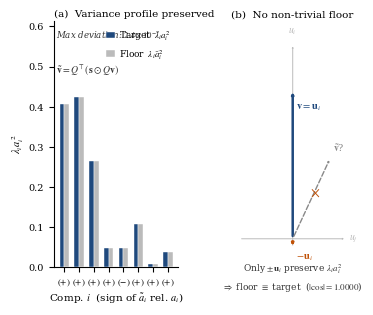

This figure's Python source:
"""
mkfig2.py  --  Fig. 2: Floor construction for Gate I
Two panels (horizontal layout):
  (a) Eigenvalue-weighted variance profile is preserved exactly (only signs differ).
      Illustrative bar chart; annotation "exact to 2.4e-07".
  (b) For a principal component direction, the only variance-preserving
      directions are +/-u_i, so the floor collapses onto the target itself.

Target: 1-column figure, <= 230 pt tall (3.19 in).
Layout: (1 x 2) horizontal to keep height compact.

Conceptual figure; no experimental data are loaded.

Usage:
    python mkfig2.py [--out /path/to/figures]
"""
from __future__ import annotations
import argparse
from pathlib import Path

import numpy as np
import matplotlib
matplotlib.use("Agg")
import matplotlib.pyplot as plt
import matplotlib.patches as mpatches
from matplotlib.gridspec import GridSpec

# ── Style ─────────────────────────────────────────────────────────────────────
plt.rcParams.update({
    "font.family": "serif",
    "font.serif": ["Times New Roman", "Times", "DejaVu Serif"],
    "mathtext.fontset": "stix",
    "pdf.fonttype": 42,
    "ps.fonttype": 42,
    "font.size": 7.5,
    "axes.labelsize": 7.5,
    "axes.titlesize": 7.5,
    "xtick.labelsize": 7,
    "ytick.labelsize": 7,
    "legend.fontsize": 7,
})

BLUE   = "#1f497d"
ORANGE = "#c05208"
GRAY   = "#888888"
LGRAY  = "#bbbbbb"
DGRAY  = "#333333"


# ── (a) Bar chart panel ───────────────────────────────────────────────────────
def draw_panel_a(ax):
    """Eigenvalue-weighted variance profile identical for target and floor."""
    rng = np.random.default_rng(7)
    d   = 8   # number of components shown

    lambdas = np.array([3.2, 2.1, 1.6, 1.0, 0.8, 0.55, 0.38, 0.22])
    a_raw   = rng.uniform(0.3, 1.0, size=d)
    a_raw  /= np.linalg.norm(a_raw)
    a       = a_raw

    lam_a2  = lambdas * a**2

    rng2    = np.random.default_rng(99)
    signs   = rng2.choice([-1, 1], size=d)
    a_tilde = a * signs
    lam_a2t = lambdas * a_tilde**2   # identical to lam_a2 by construction

    x     = np.arange(d)
    bar_w = 0.32

    ax.bar(x - bar_w / 2, lam_a2,  width=bar_w, color=BLUE,
           label=r"Target $\;\lambda_i a_i^2$",
           edgecolor="white", linewidth=0.3, zorder=3)
    ax.bar(x + bar_w / 2, lam_a2t, width=bar_w, color=LGRAY,
           label=r"Floor $\;\lambda_i \tilde{a}_i^2$",
           edgecolor="white", linewidth=0.3, zorder=3)

    sign_str = [f"$({'+' if s > 0 else '-'})$" for s in signs]
    ax.set_xticks(x)
    ax.set_xticklabels(sign_str, fontsize=6.5)
    ax.set_xlabel(r"Comp. $i$  (sign of $\tilde{a}_i$ rel. $a_i$)", labelpad=2)
    ax.set_ylabel(r"$\lambda_i a_i^{\,2}$", labelpad=2)
    ax.set_title("(a)  Variance profile preserved",
                 loc="left", pad=3, fontsize=7.5)

    ax.legend(frameon=False, fontsize=6.5, loc="upper right",
              handlelength=1.0, handletextpad=0.4)
    ax.spines["top"].set_visible(False)
    ax.spines["right"].set_visible(False)
    ax.set_ylim(0, lam_a2.max() * 1.45)

    ax.text(0.02, 0.97,
            r"Max deviation: $2.4\times10^{-7}$",
            transform=ax.transAxes, va="top", ha="left",
            fontsize=6.2, color=DGRAY, style="italic")
    ax.text(0.02, 0.83,
            r"$\tilde{\mathbf{v}} = Q^{\!\top}(\mathbf{s}\odot Q\mathbf{v})$",
            transform=ax.transAxes, va="top", ha="left",
            fontsize=7.0, color=DGRAY)


# ── (b) PC-direction panel ─────────────────────────────────────────────────────
def draw_panel_b(ax):
    """When target = u_i, only ±u_i preserves variance -> floor ≡ target."""
    ax.set_xlim(-1.5, 1.5)
    ax.set_ylim(-0.25, 1.9)
    ax.axis("off")
    ax.set_title("(b)  No non-trivial floor",
                 loc="left", pad=3, fontsize=7.5)

    # Axis cross
    ax.annotate("", xy=(1.3, 0), xytext=(-1.3, 0),
                arrowprops=dict(arrowstyle="->,head_length=0.07,head_width=0.045",
                                color=LGRAY, lw=0.7))
    ax.annotate("", xy=(0, 1.7), xytext=(0, -0.08),
                arrowprops=dict(arrowstyle="->,head_length=0.07,head_width=0.045",
                                color=LGRAY, lw=0.7))
    ax.text(1.35, 0, r"$u_j$", ha="left", va="center", fontsize=7, color=LGRAY)
    ax.text(0, 1.76, r"$u_i$", ha="center", va="bottom", fontsize=7, color=LGRAY)

    # Target: +u_i (blue)
    ax.annotate("", xy=(0, 1.30), xytext=(0, 0),
                arrowprops=dict(arrowstyle="->,head_length=0.11,head_width=0.065",
                                color=BLUE, lw=1.8))
    ax.text(0.09, 1.15, r"$\mathbf{v} = \mathbf{u}_i$",
            ha="left", va="center", fontsize=7.5, color=BLUE, fontweight="bold")

    # Floor: -u_i (orange)
    ax.annotate("", xy=(0, -0.08), xytext=(0, 0),
                arrowprops=dict(arrowstyle="->,head_length=0.11,head_width=0.065",
                                color=ORANGE, lw=1.8))
    ax.text(0.09, -0.12, r"$-\mathbf{u}_i$",
            ha="left", va="top", fontsize=7.5, color=ORANGE)

    # Any other direction fails (dashed gray)
    dx, dy = 0.9, 0.7
    nm = np.sqrt(dx**2 + dy**2)
    dx_n, dy_n = dx / nm * 1.15, dy / nm * 1.15
    ax.annotate("", xy=(dx_n, dy_n), xytext=(0, 0),
                arrowprops=dict(arrowstyle="->,head_length=0.09,head_width=0.055",
                                color=GRAY, lw=1.0, linestyle="dashed"))
    ax.text(dx_n + 0.07, dy_n + 0.04, r"$\tilde{\mathbf{v}}$?",
            ha="left", va="bottom", fontsize=7, color=GRAY)
    ax.text(dx_n * 0.52 + 0.07, dy_n * 0.52 + 0.04, r"$\times$",
            ha="center", va="center", fontsize=10, color=ORANGE, fontweight="bold")

    ax.text(0, -0.20,
            r"Only $\pm\mathbf{u}_i$ preserve $\lambda_i a_i^2$"
            "\n"
            r"$\Rightarrow$ floor $\equiv$ target  ($|\cos|=1.0000$)",
            ha="center", va="top", fontsize=6.5, color=DGRAY,
            linespacing=1.4)


# ── Main ──────────────────────────────────────────────────────────────────────
def main(out_dir: Path) -> None:
    out_dir.mkdir(parents=True, exist_ok=True)

    # 1-column figure, horizontal layout (1 x 2)
    # Target: 1-col width = 3.5 in, height <= 230 pt = 3.19 in
    # figsize (3.5, 2.9): after bbox_inches="tight" ~ 2.8 in = 202 pt  [OK]
    fig = plt.figure(figsize=(3.5, 2.9))
    gs  = GridSpec(1, 2, figure=fig,
                   wspace=0.42, left=0.12, right=0.98,
                   bottom=0.11, top=0.96)

    ax_a = fig.add_subplot(gs[0])
    ax_b = fig.add_subplot(gs[1])

    draw_panel_a(ax_a)
    draw_panel_b(ax_b)

    out_path = out_dir / "fig2_floor_construction.pdf"
    # pad_inches=0.04 to keep width <= 252 pt (1 column)
    fig.savefig(out_path, bbox_inches="tight", pad_inches=0.04, dpi=300)
    print(f"Saved: {out_path}")


if __name__ == "__main__":
    parser = argparse.ArgumentParser()
    parser.add_argument("--out", default=
        "figures")
    args = parser.parse_args()
    main(Path(args.out))
